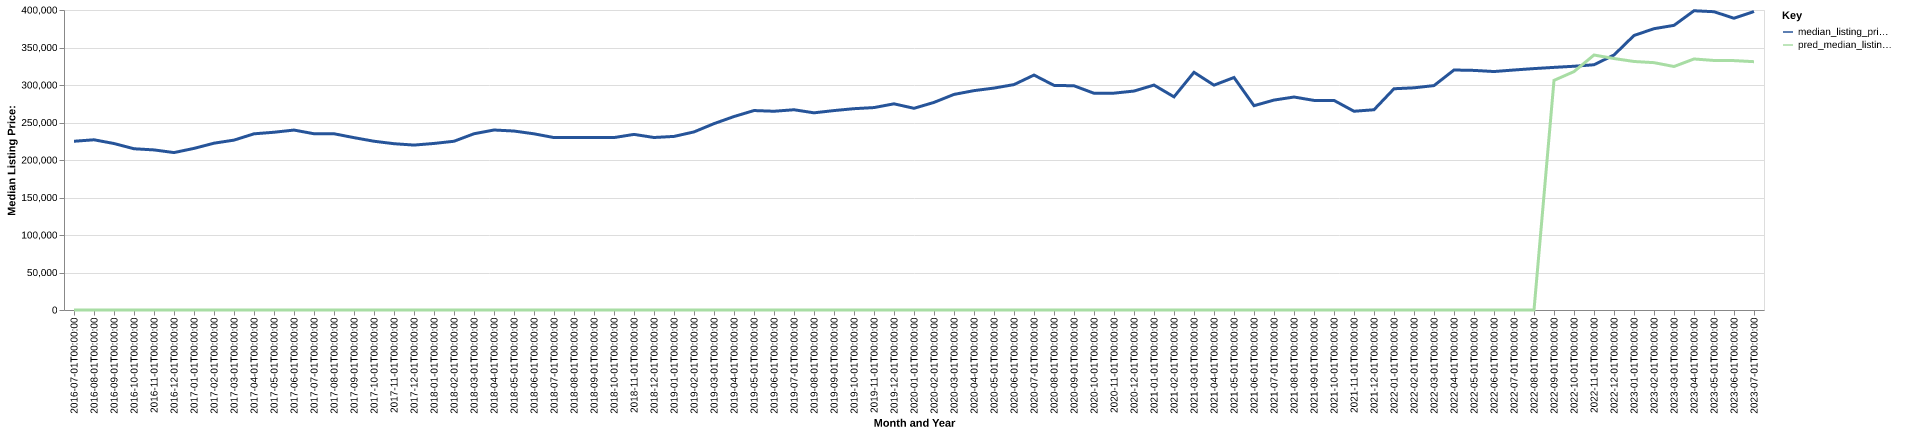

Source data for this figure (header and first rows):
date, time_idx, median_listing_price, thirty_year_interest_rate_five, month, county_name, active_listing_count, median_days_on_market, pred_median_listing_price, month_year
2016-07-01, 0, 225000, 3.72, 7, tulsa, ok, 2991, 57.0, 0, Jul-2016
2016-08-01, 1, 226950, 3.73, 8, tulsa, ok, 2914, 60.0, 0, Aug-2016
2016-09-01, 2, 221975, 3.66, 9, tulsa, ok, 2967, 59.0, 0, Sep-2016
2016-10-01, 3, 215000, 3.64, 10, tulsa, ok, 3005, 59.0, 0, Oct-2016
2016-11-01, 4, 213450, 3.66, 11, tulsa, ok, 2905, 61.0, 0, Nov-2016
2016-12-01, 5, 209900, 3.48, 12, tulsa, ok, 2788, 67.0, 0, Dec-2016
2017-01-01, 6, 215473, 3.45, 1, tulsa, ok, 2701, 68.0, 0, Jan-2017
2017-02-01, 7, 222400, 3.5, 2, tulsa, ok, 2655, 64.0, 0, Feb-2017
2017-03-01, 8, 226500, 3.52, 3, tulsa, ok, 2728, 53.0, 0, Mar-2017
2017-04-01, 9, 234900, 4.03, 4, tulsa, ok, 2844, 50.0, 0, Apr-2017
2017-05-01, 10, 237000, 4.32, 5, tulsa, ok, 2907, 52.0, 0, May-2017
2017-06-01, 11, 239913, 4.2, 6, tulsa, ok, 3067, 53.0, 0, Jun-2017
2017-07-01, 12, 235000, 4.19, 7, tulsa, ok, 3261, 54.0, 0, Jul-2017
2017-08-01, 13, 235000, 4.3, 8, tulsa, ok, 3230, 58.0, 0, Aug-2017
2017-09-01, 14, 229800, 4.1, 9, tulsa, ok, 3222, 61.0, 0, Sep-2017
2017-10-01, 15, 225000, 4.05, 10, tulsa, ok, 3207, 61.0, 0, Oct-2017
2017-11-01, 16, 221725, 3.94, 11, tulsa, ok, 3178, 63.0, 0, Nov-2017
2017-12-01, 17, 219900, 4.03, 12, tulsa, ok, 2965, 66.0, 0, Dec-2017
2018-01-01, 18, 222063, 3.93, 1, tulsa, ok, 2807, 72.0, 0, Jan-2018
2018-02-01, 19, 225000, 3.83, 2, tulsa, ok, 2724, 66.0, 0, Feb-2018
2018-03-01, 20, 235000, 3.94, 3, tulsa, ok, 2740, 51.0, 0, Mar-2018
2018-04-01, 21, 240000, 3.95, 4, tulsa, ok, 2775, 50.0, 0, Apr-2018
2018-05-01, 22, 238625, 3.99, 5, tulsa, ok, 2910, 47.0, 0, May-2018
2018-06-01, 23, 234900, 4.15, 6, tulsa, ok, 3064, 51.0, 0, Jun-2018
2018-07-01, 24, 229900, 4.4, 7, tulsa, ok, 3165, 59.0, 0, Jul-2018
2018-08-01, 25, 229950, 4.46, 8, tulsa, ok, 3181, 59.0, 0, Aug-2018
2018-09-01, 26, 229900, 4.58, 9, tulsa, ok, 3147, 61.0, 0, Sep-2018
2018-10-01, 27, 229900, 4.66, 10, tulsa, ok, 3046, 65.0, 0, Oct-2018
2018-11-01, 28, 234142, 4.62, 11, tulsa, ok, 2850, 64.0, 0, Nov-2018
2018-12-01, 29, 230000, 4.54, 12, tulsa, ok, 2749, 66.0, 0, Dec-2018
2019-01-01, 30, 231450, 4.6, 1, tulsa, ok, 2565, 68.0, 0, Jan-2019
2019-02-01, 31, 237450, 4.72, 2, tulsa, ok, 2494, 58.0, 0, Feb-2019
2019-03-01, 32, 248481, 4.9, 3, tulsa, ok, 2396, 52.0, 0, Mar-2019
2019-04-01, 33, 257948, 4.94, 4, tulsa, ok, 2335, 52.0, 0, Apr-2019
2019-05-01, 34, 265950, 4.75, 5, tulsa, ok, 2305, 50.0, 0, May-2019
2019-06-01, 35, 265000, 4.51, 6, tulsa, ok, 2372, 53.0, 0, Jun-2019
2019-07-01, 36, 267000, 4.41, 7, tulsa, ok, 2422, 57.0, 0, Jul-2019
2019-08-01, 37, 262905, 4.41, 8, tulsa, ok, 2369, 56.0, 0, Aug-2019
2019-09-01, 38, 265911, 4.2, 9, tulsa, ok, 2287, 58.0, 0, Sep-2019
2019-10-01, 39, 268425, 4.14, 10, tulsa, ok, 2255, 59.0, 0, Oct-2019
2019-11-01, 40, 269900, 3.84, 11, tulsa, ok, 2178, 60.0, 0, Nov-2019
2019-12-01, 41, 274900, 3.81, 12, tulsa, ok, 1998, 65.0, 0, Dec-2019
2020-01-01, 42, 268925, 3.75, 1, tulsa, ok, 1907, 71.0, 0, Jan-2020
2020-02-01, 43, 276811, 3.73, 2, tulsa, ok, 1811, 64.0, 0, Feb-2020
2020-03-01, 44, 287450, 3.78, 3, tulsa, ok, 1812, 50.0, 0, Mar-2020
2020-04-01, 45, 292490, 3.75, 4, tulsa, ok, 1773, 54.0, 0, Apr-2020
2020-05-01, 46, 295900, 3.74, 5, tulsa, ok, 1731, 53.0, 0, May-2020
2020-06-01, 47, 300550, 3.72, 6, tulsa, ok, 1605, 51.0, 0, Jun-2020
2020-07-01, 48, 313250, 3.49, 7, tulsa, ok, 1532, 51.0, 0, Jul-2020
2020-08-01, 49, 299500, 3.65, 8, tulsa, ok, 1427, 50.0, 0, Aug-2020
2020-09-01, 50, 298950, 3.33, 9, tulsa, ok, 1353, 50.0, 0, Sep-2020
2020-10-01, 51, 289000, 3.28, 10, tulsa, ok, 1369, 49.0, 0, Oct-2020
2020-11-01, 52, 289125, 3.21, 11, tulsa, ok, 1337, 50.0, 0, Nov-2020
2020-12-01, 53, 291925, 3.07, 12, tulsa, ok, 1152, 61.0, 0, Dec-2020
2021-01-01, 54, 299900, 2.99, 1, tulsa, ok, 949.0, 64.0, 0, Jan-2021
2021-02-01, 55, 284200, 2.93, 2, tulsa, ok, 805.0, 64.0, 0, Feb-2021
2021-03-01, 56, 316925, 2.88, 3, tulsa, ok, 695.0, 48.0, 0, Mar-2021
2021-04-01, 57, 299800, 2.84, 4, tulsa, ok, 763.0, 42.0, 0, Apr-2021
2021-05-01, 58, 310000, 2.71, 5, tulsa, ok, 754.0, 36.0, 0, May-2021
2021-06-01, 59, 272417, 2.79, 6, tulsa, ok, 863.0, 37.0, 0, Jun-2021
... 25 more rows
